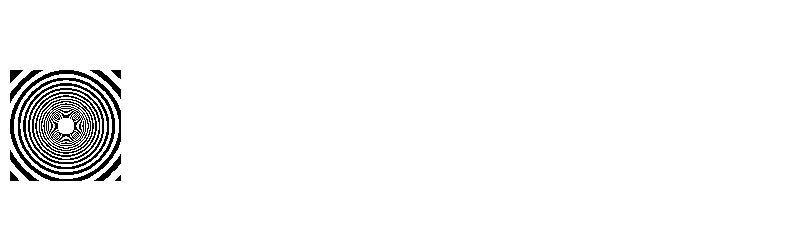

Generate this figure with matplotlib:
import numpy as np
import matplotlib.pyplot as plt
from matplotlib.colors import ListedColormap

def update_potential(potential, axes, cmap):
    # pc_pad = np.pad(potential, pad_width=1, mode='reflect')
    pc_pad = np.pad(potential, pad_width=1, mode='edge')
    # pc_pad = np.pad(potential, pad_width=1, mode='constant', constant_values=0)

    # dy, dx = np.gradient(pc_pad)

    pc = pc_pad[1:-1,  1:-1].copy()
    pc += pc_pad[1:-1,  :-2]
    pc += pc_pad[1:-1,   2:]
    pc += pc_pad[:-2, 1:-1]
    pc += pc_pad[2:, 1:-1]
    pc /= 5

    s = 0.9535

    pc[0, :] = s * (2 * pc[1, :] - pc[2, :]) + (1-s) * pc[1, :]
    pc[-1, :] = s * (2 * pc[-2, :] - pc[-3, :]) + (1-s) * pc[-2, :]
    pc[:, 0] = s * (2 * pc[:, 1] - pc[:, 2]) + (1-s) * pc[:, 1]
    pc[:, -1] = s * (2 * pc[:, -2] - pc[:, -3]) + (1-s) * pc[:, -2]

    # pc[0, :] = pc[1, :]
    # pc[-1, :] = pc[-2, :]
    # pc[:, 0] = pc[:, 1]
    # pc[:, -1] = pc[:, -2]

    return pc

if __name__ == '__main__':
    # plot init
    fig, axes = plt.subplots(1, 6, figsize=(10, 3))

    axes = axes.ravel()
    for ax in axes: ax.axis('off')

    # mask
    boundary_mask = np.zeros((100, 100), dtype=bool)
    h, w = boundary_mask.shape

    y, x = np.ogrid[:h, :w]
    # boundary_mask[:1, :] = True
    # boundary_mask[abs(x-y)>50] = True
    # boundary_mask[(25 < x) & (x < 75) & (45 < y) & (y < 55)] = True
    boundary_mask[(y-h//2)**2 + (x-w//2)**2 < h*w//160] = True
    # boundary_mask[(y-h//4)**2 + (x-w//4)**2 < h*w//160] = True
    # boundary_mask[((y-1*h//4)**2 + (x-1*w//4)**2 < h*w//160) | ((y-3*h//4)**2 + (x-3*w//4)**2 < h*w//160)] = True

    # potential
    potential = np.zeros_like(boundary_mask, dtype=float)
    potential[boundary_mask > 0] = 255

    colors = ['#000000', '#ffffff'] * 20
    cmap = ListedColormap(colors)

    # update potential
    plt.ion()

    for i in range(10000):
        pc = update_potential(potential, axes, cmap)
        pc[boundary_mask] = potential[boundary_mask]

        potential = pc

        if (i%100 == 0 and i > 200):
        # if (i%100 == 0 and i > 200):
            print(i)
            axes[0].imshow(potential, cmap=cmap)

            plt.pause(0.01)

    plt.ioff()

    # show the plot
    plt.show()

